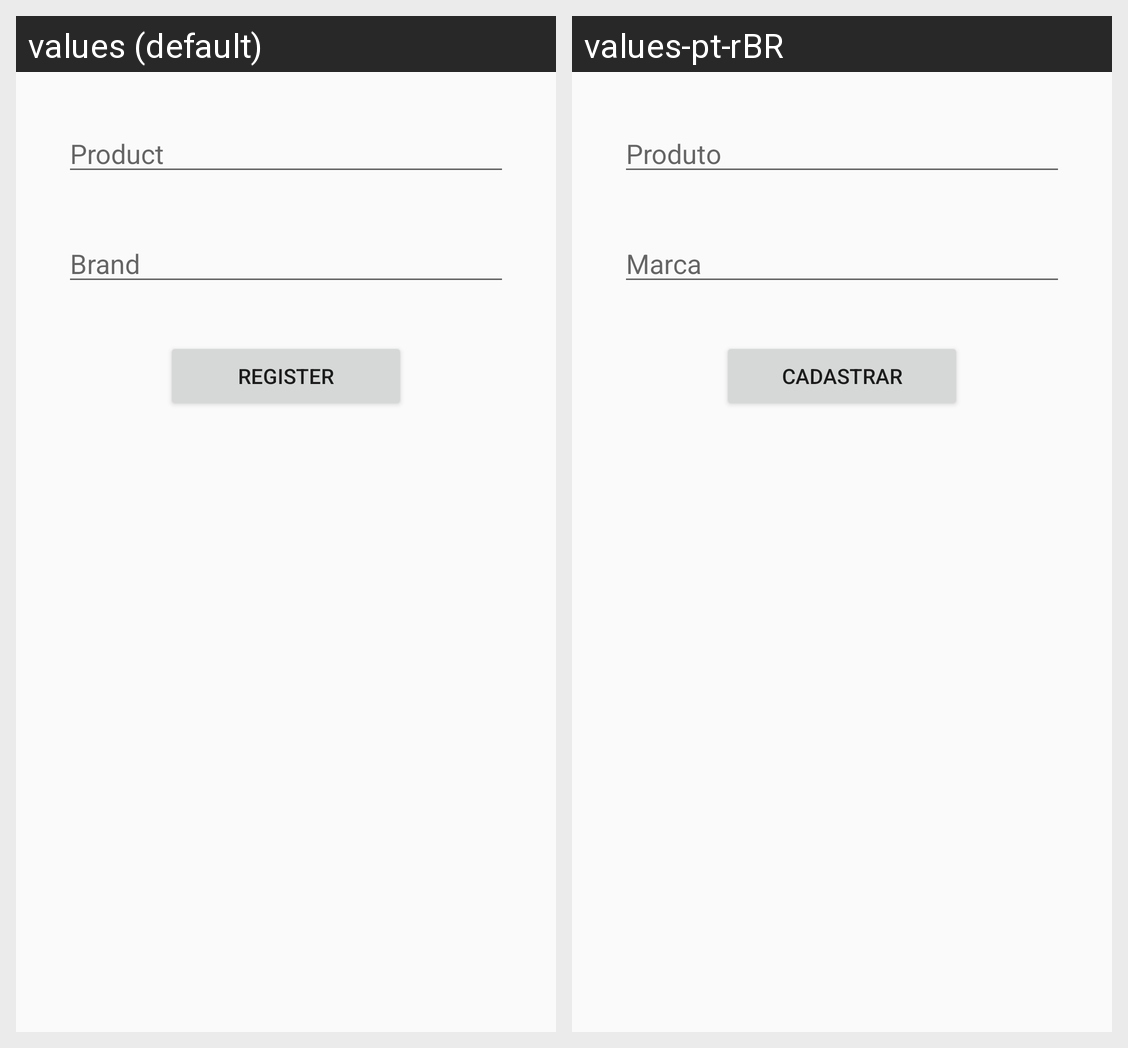

Locale-by-locale string values for the Android screen shown in this grid:
Android screen res/layout/activity_product.xml rendered under 2 locales, left to right: values (default), values-pt-rBR. Device: Nexus 5 (rendered at 1080×1920; each locale shown at half size, 540×960, under a caption strip naming it); theme AppTheme.
Strings drawn on this screen, with the default value and each locale's value (text and hints the layout hard-codes, and strings that could not be matched under every locale, appear in the picture but are not listed):

product
  values: Product
  values-pt-rBR: Produto

brand
  values: Brand
  values-pt-rBR: Marca

register
  values: Register
  values-pt-rBR: Cadastrar
